The GitHub repository Jamo527/Invasive_Plant_Species contains a labelled image folder "Invasive_Plant_Species" with 12 categories: black-grass, charlock, cleavers, common chickweed, common wheat, fat hen, loose silky-bent, maize, scentless mayweed, shepherds purse, small-flowered cranesbill, sugar beet. Examples follow, each with its label.

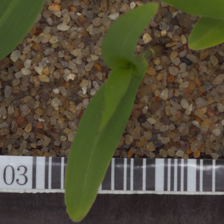
Label: maize

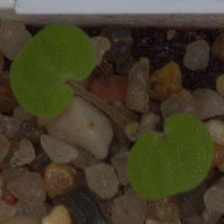
Label: small-flowered cranesbill

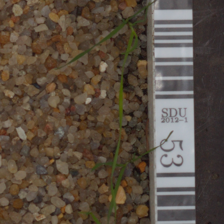
Label: loose silky-bent

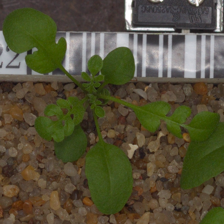
Label: shepherds purse

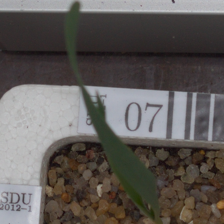
Label: common wheat

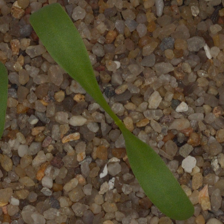
Label: sugar beet
